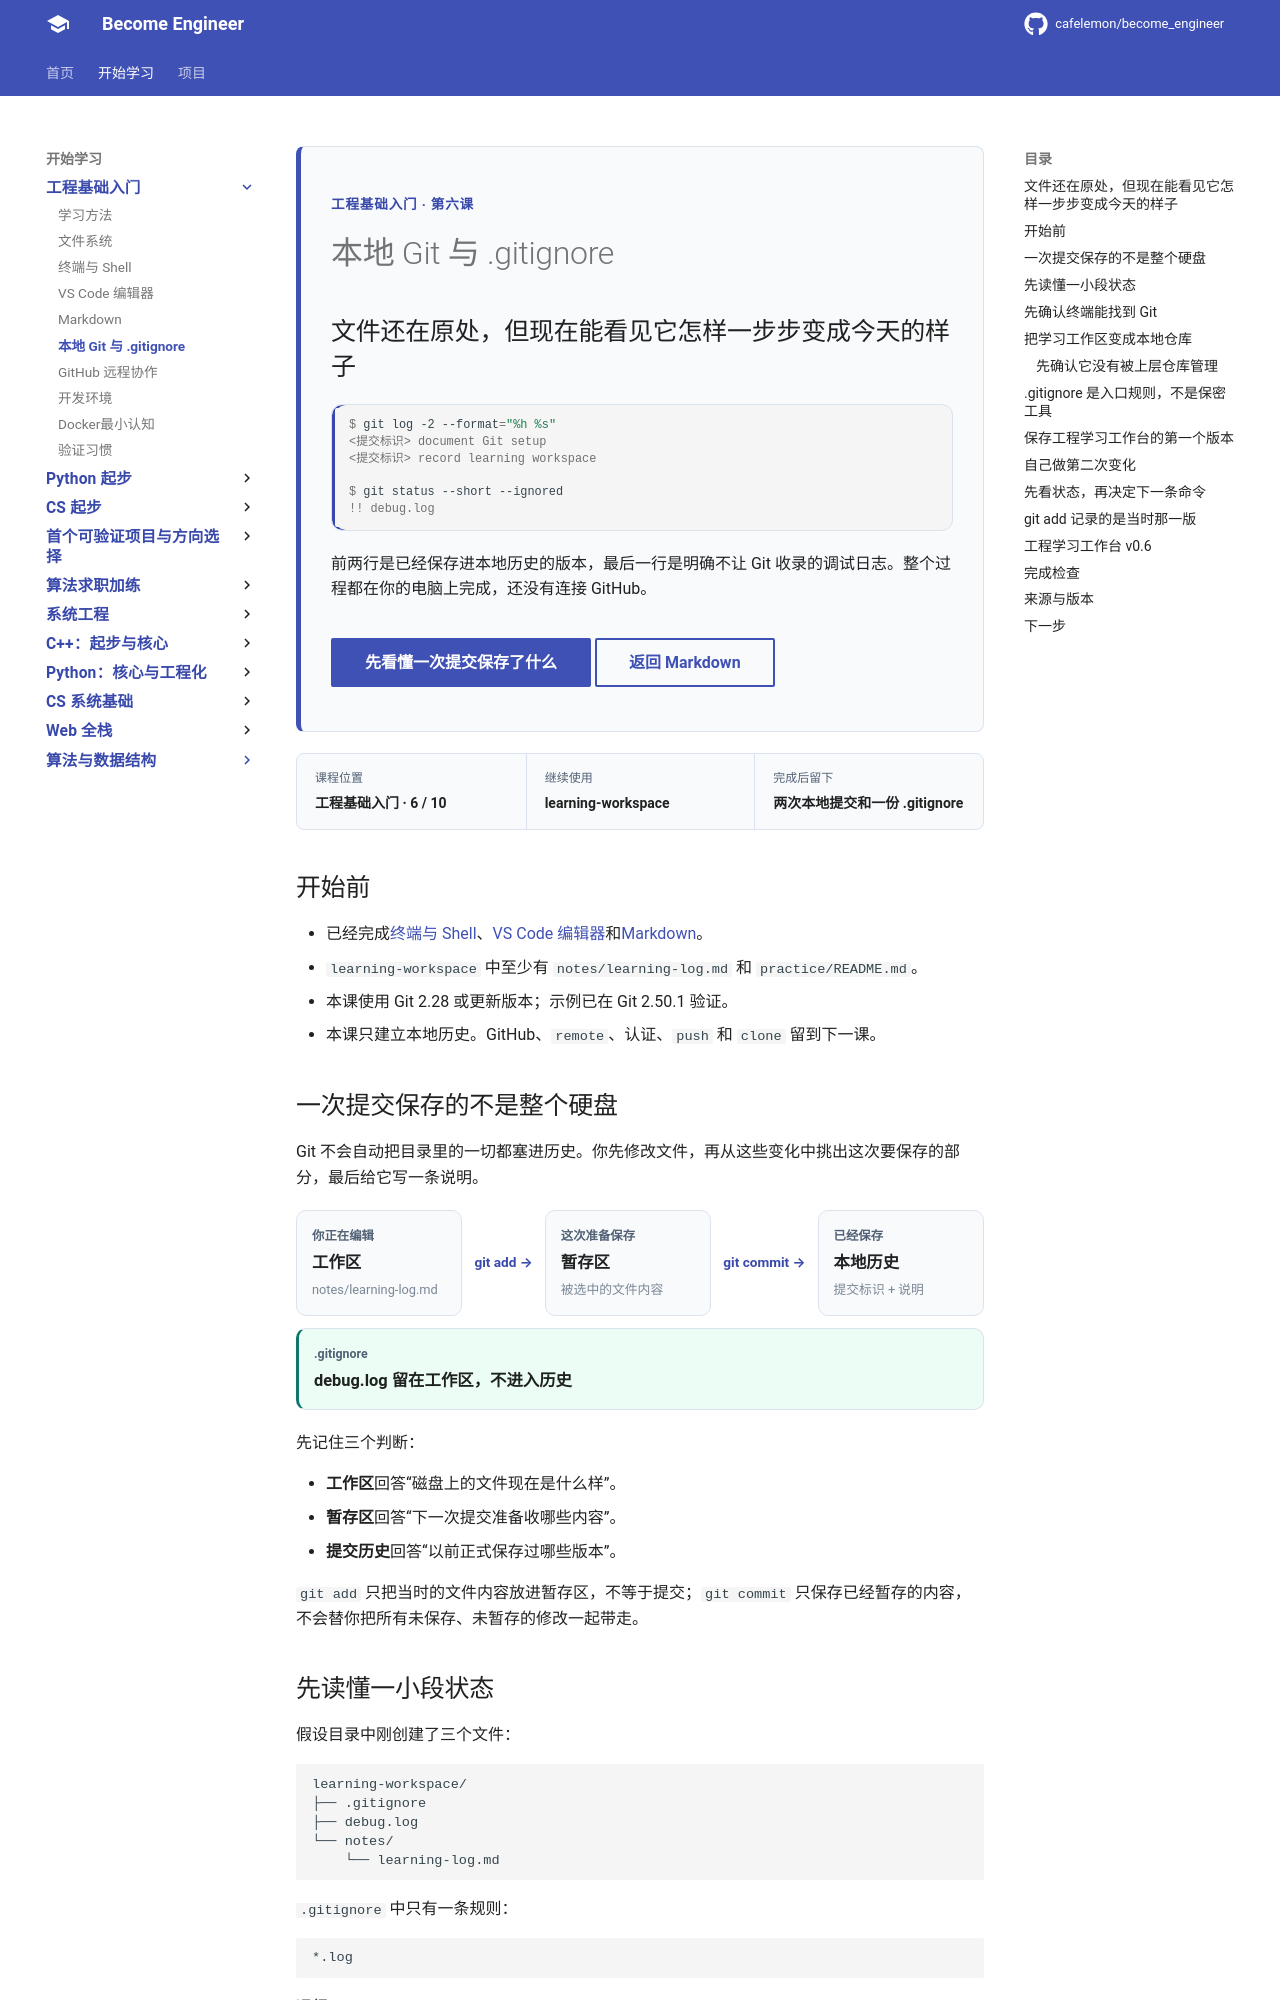

repository: cafelemon/become_engineer · page: learning-paths/engineering-foundation/stage-0/06-git/index.html · generator: mkdocs

<div class="be-tutor-mount" data-tutor-lesson="engineering-foundation-06" aria-hidden="true"></div>

<section id="overview-local-history" class="be-page-hero be-lesson-hero" data-learning-context="overview-local-history" data-context-type="overview" markdown="1">

<span class="be-page-eyebrow">工程基础入门 · 第六课</span>

# 本地 Git 与 .gitignore

## 文件还在原处，但现在能看见它怎样一步步变成今天的样子

<div class="be-git-result" role="group" aria-label="完成本课后的本地 Git 检查结果" markdown="1">

```console
$ git log -2 --format="%h %s"
<提交标识> document Git setup
<提交标识> record learning workspace

$ git status --short --ignored
!! debug.log
```

</div>

前两行是已经保存进本地历史的版本，最后一行是明确不让 Git 收录的调试日志。整个过程都在你的电脑上完成，还没有连接 GitHub。

<div class="be-page-actions" markdown="1">
[先看懂一次提交保存了什么](#concept-three-places){ .md-button .md-button--primary }
[返回 Markdown](05-markdown.md){ .md-button }
</div>

</section>

<div class="be-lesson-overview">
  <div><span>课程位置</span><strong>工程基础入门 · 6 / 10</strong></div>
  <div><span>继续使用</span><strong>learning-workspace</strong></div>
  <div><span>完成后留下</span><strong>两次本地提交和一份 .gitignore</strong></div>
</div>

## 开始前

- 已经完成[终端与 Shell](03-terminal-shell.md)、[VS Code 编辑器](04-editor.md)和[Markdown](05-markdown.md)。
- `learning-workspace` 中至少有 `notes/learning-log.md` 和 `practice/README.md`。
- 本课使用 Git 2.28 或更新版本；示例已在 Git 2.50.1 验证。
- 本课只建立本地历史。GitHub、`remote`、认证、`push` 和 `clone` 留到下一课。

<section id="concept-three-places" data-learning-context="concept-three-places" data-context-type="concept" markdown="1">
